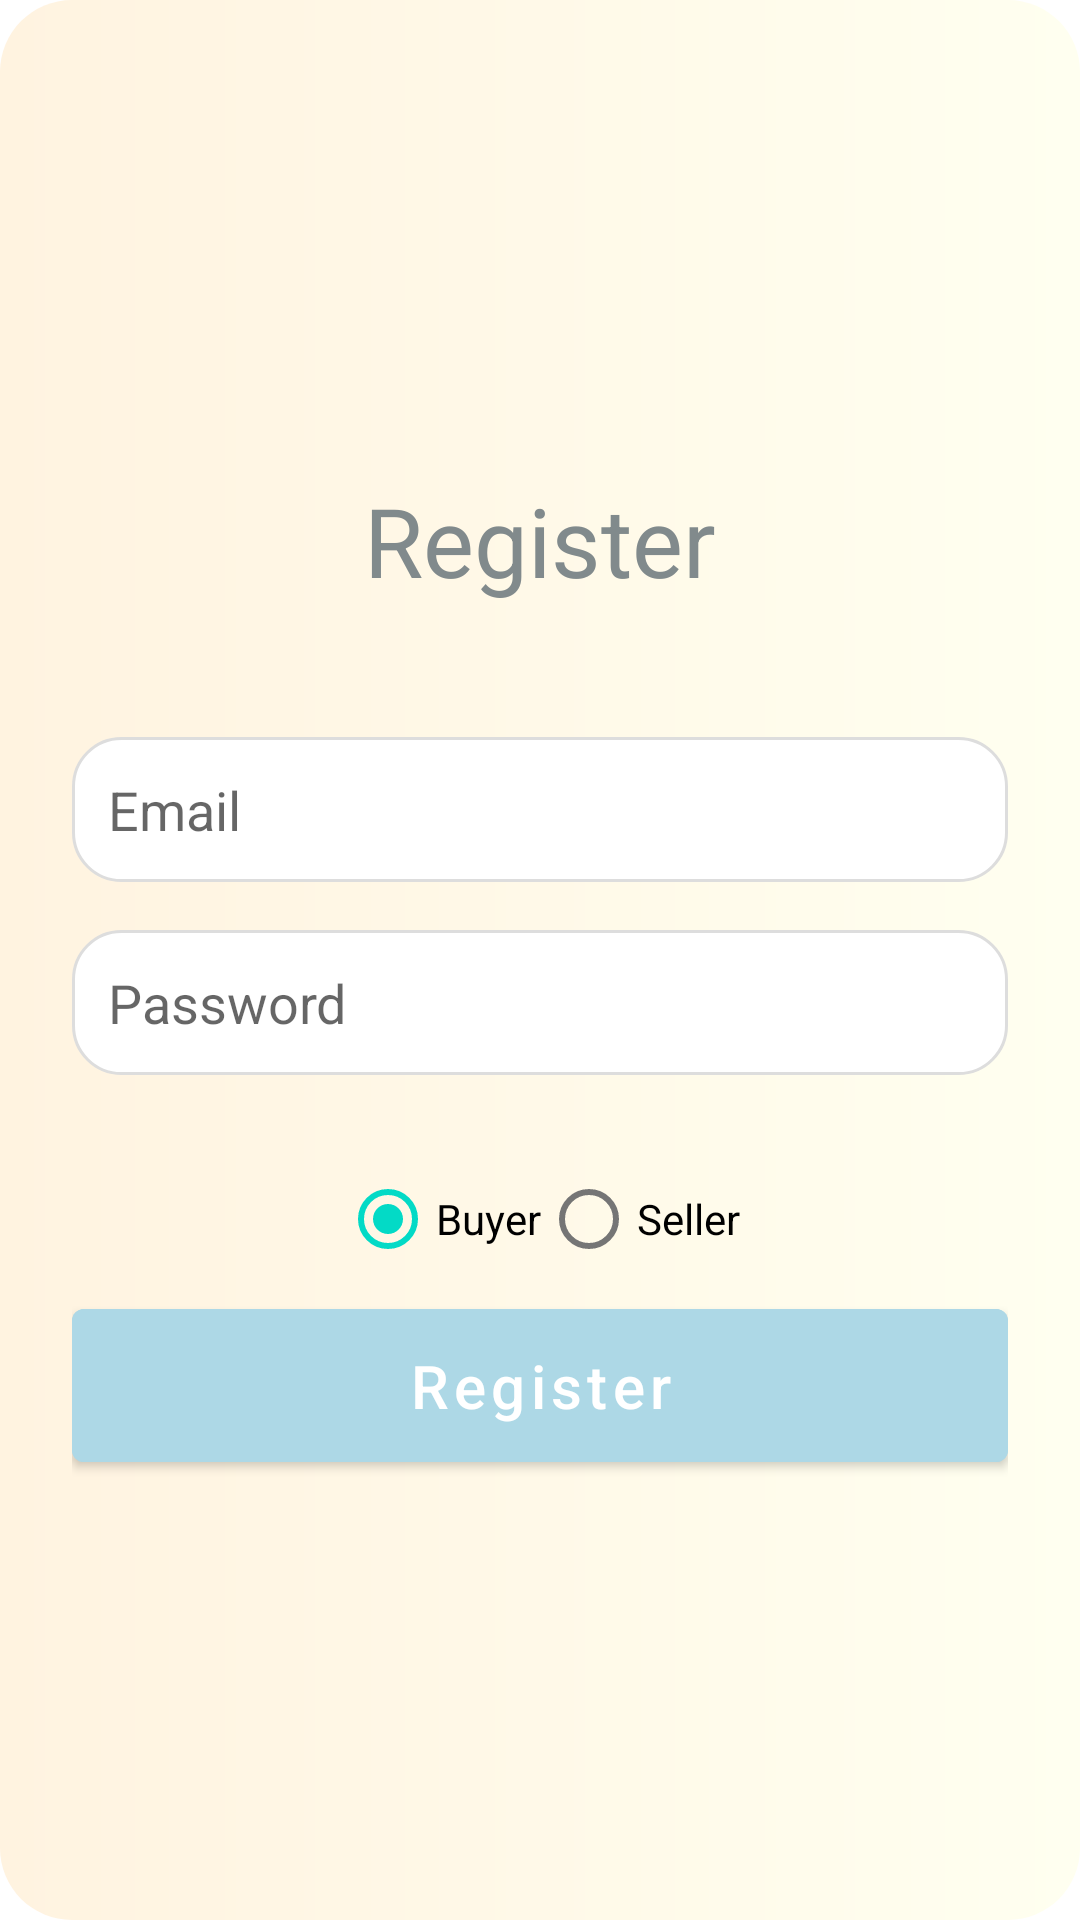

This screen was rendered from an Android layout file. Write that file and the resources it references.
<!-- AndroidManifest.xml: application theme Theme.Hunarbazar7 -->
<!-- res/layout/activity_register.xml -->
<?xml version="1.0" encoding="utf-8"?>
<LinearLayout
    xmlns:android="http://schemas.android.com/apk/res/android"
    xmlns:tools="http://schemas.android.com/tools"
    android:id="@+id/register_layout"
    android:layout_width="match_parent"
    android:layout_height="match_parent"
    android:padding="24dp"
    android:orientation="vertical"
    android:gravity="center"
    tools:context=".activities.RegisterActivity"
    android:background="@drawable/rounded_screen_bg">

    <TextView
        android:id="@+id/registerTitle"
        android:layout_width="wrap_content"
        android:layout_height="wrap_content"
        android:layout_gravity="center_horizontal"
        android:layout_marginBottom="32dp"
        android:elevation="4dp"
        android:fontFamily="sans-serif-thin"
        android:gravity="center"
        android:padding="12dp"
        android:text="Register"
        android:textColor="@color/background"
        android:textSize="32sp"
        android:textStyle="bold" />


    <EditText
        android:id="@+id/email"
        android:layout_width="match_parent"
        android:layout_height="wrap_content"
        android:layout_marginBottom="16dp"
        android:hint="Email"
        android:inputType="textEmailAddress"
        android:background="@drawable/rounded_white_box"
        android:padding="12dp" />

    <EditText
        android:id="@+id/password"
        android:layout_width="match_parent"
        android:layout_height="wrap_content"
        android:hint="Password"
        android:inputType="textPassword"
        android:padding="12dp"
        android:background="@drawable/rounded_white_box"
        android:layout_marginBottom="24dp"/>

    <RadioGroup
        android:id="@+id/roleGroup"
        android:layout_width="wrap_content"
        android:layout_height="wrap_content"
        android:orientation="horizontal">

        <RadioButton
            android:id="@+id/radioBuyer"
            android:layout_width="wrap_content"
            android:layout_height="wrap_content"
            android:text="Buyer"
            android:checked="true" />

        <RadioButton
            android:id="@+id/radioSeller"
            android:layout_width="wrap_content"
            android:layout_height="wrap_content"
            android:text="Seller" />
    </RadioGroup>

    <Button
        android:id="@+id/registerBtn"
        android:layout_width="match_parent"
        android:layout_height="wrap_content"
        android:backgroundTint="@color/blue"
        android:padding="12dp"
        android:text="Register"
        android:textAllCaps="false"
        android:textColor="@color/white"
        android:textSize="20sp" />




</LinearLayout>
<!-- resources referenced by this layout -->
<resources>
  <color name="background">#818A8C</color>
  <color name="blue">#add8e6</color>
  <color name="white">#FFFFFFFF</color>
  <!-- drawable rounded_screen_bg (drawable) -->
  <shape xmlns:android="http://schemas.android.com/apk/res/android">
      <gradient
  
          android:startColor="#FFF3E0"
          android:endColor="@color/ivory"/>
      <corners android:radius="24dp"/>
  </shape>
  <!-- drawable rounded_white_box (drawable) -->
  <shape xmlns:android="http://schemas.android.com/apk/res/android">
      <solid android:color="@android:color/white"/>
      <corners android:radius="16dp"/>
      <padding android:left="12dp" android:top="12dp" android:right="12dp" android:bottom="12dp"/>
      <stroke android:color="#DDDDDD" android:width="1dp"/>
  </shape>
  <style name="Theme.Hunarbazar7" parent="Base.Theme.Hunarbazar7" />
  <color name="ivory">#fffff0</color>
  <style name="Base.Theme.Hunarbazar7" parent="Theme.MaterialComponents.DayNight.NoActionBar">
          <item name="colorPrimary">@color/blue</item>
          <item name="colorPrimaryVariant">@color/blue</item>
          <item name="colorOnPrimary">@color/white</item>
  
          <item name="android:statusBarColor">@color/blue</item>
          <item name="android:windowLightStatusBar">true</item>
  
      </style>
</resources>
